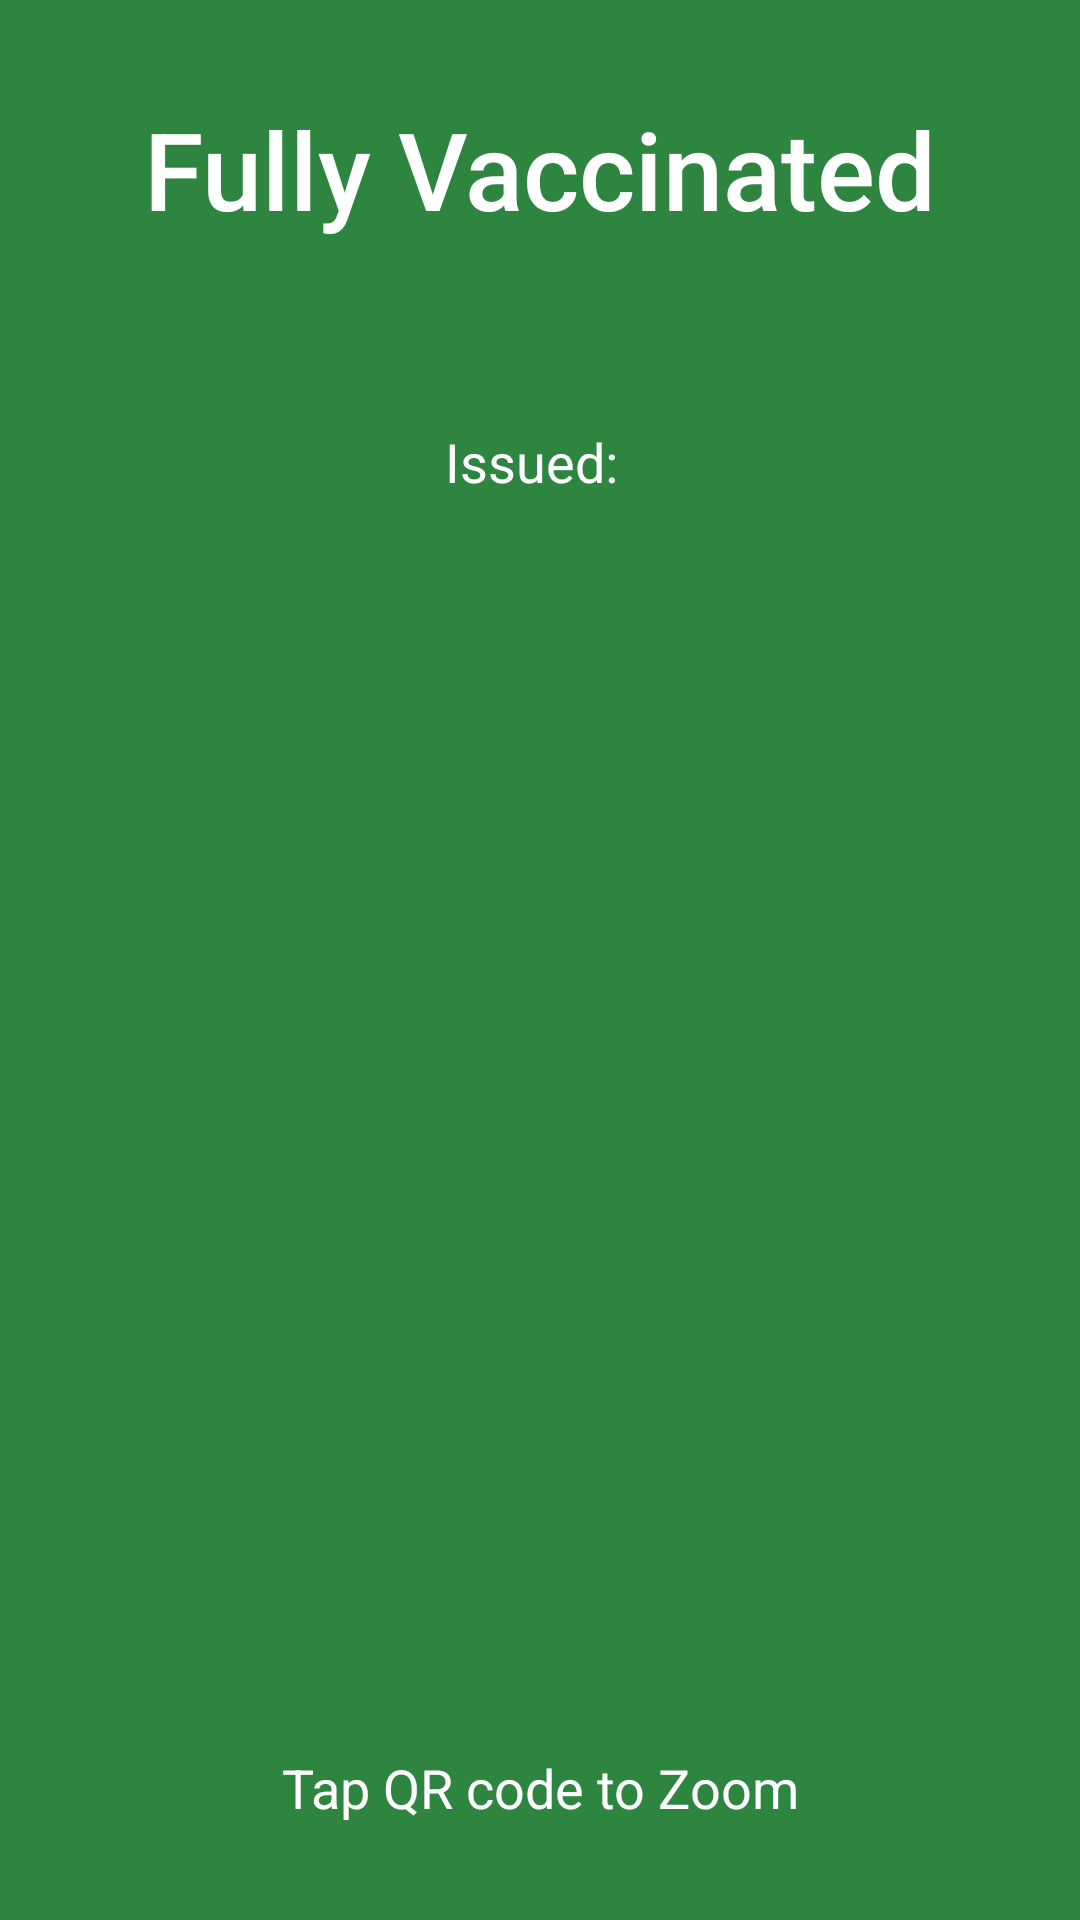

Reconstruct the res/layout file that produces this screen, plus the resources it refers to.
<!-- AndroidManifest.xml: application theme AppTheme -->
<!-- res/layout/fragment_vaccine_status.xml -->
<?xml version="1.0" encoding="utf-8"?>
<androidx.constraintlayout.widget.ConstraintLayout xmlns:android="http://schemas.android.com/apk/res/android"
    xmlns:app="http://schemas.android.com/apk/res-auto"
    xmlns:tools="http://schemas.android.com/tools"
    android:id="@+id/vaccinated_layout"
    android:layout_width="match_parent"
    android:layout_height="match_parent"
    android:background="#2E8540"
    tools:context=".android.fragments.VaccineStatusFragment">

    <TextView
        android:id="@+id/vaccinated_status"
        android:layout_width="0dp"
        android:layout_height="wrap_content"
        android:layout_marginTop="32dp"
        android:fontFamily="sans-serif-medium"
        android:text="Fully Vaccinated"
        android:textAlignment="center"
        android:textAppearance="@style/TextAppearance.AppCompat.Large"
        android:textColor="#FFFFFF"
        android:textSize="36sp"
        app:layout_constraintEnd_toEndOf="parent"
        app:layout_constraintStart_toStartOf="parent"
        app:layout_constraintTop_toTopOf="parent" />

    <TextView
        android:id="@+id/tap_to_zoom"
        android:layout_width="wrap_content"
        android:layout_height="wrap_content"
        android:layout_marginBottom="32dp"
        android:text="Tap QR code to Zoom"
        android:textAppearance="@style/TextAppearance.AppCompat.Medium"
        android:textColor="#FFFFFF"
        app:layout_constraintBottom_toBottomOf="parent"
        app:layout_constraintEnd_toEndOf="parent"
        app:layout_constraintStart_toStartOf="parent" />

    <ImageView
        android:id="@+id/qr_code"
        android:layout_width="0dp"
        android:layout_height="wrap_content"
        android:layout_marginStart="24dp"
        android:layout_marginEnd="24dp"
        android:adjustViewBounds="true"
        android:scaleType="centerInside"
        android:src="@drawable/ic_launcher_background"
        app:layout_constraintBottom_toTopOf="@+id/tap_to_zoom"
        app:layout_constraintEnd_toEndOf="parent"
        app:layout_constraintStart_toStartOf="parent"
        app:layout_constraintTop_toBottomOf="@+id/issued_date"
        app:layout_constraintVertical_bias="0.493"
        tools:srcCompat="?android:attr/activatedBackgroundIndicator" />

    <TextView
        android:id="@+id/issued_date"
        android:layout_width="wrap_content"
        android:layout_height="wrap_content"
        android:layout_marginTop="16dp"
        android:text="Issued: "
        android:textAppearance="@style/TextAppearance.AppCompat.Medium"
        android:textColor="#FFFFFF"
        app:layout_constraintEnd_toEndOf="parent"
        app:layout_constraintHorizontal_bias="0.498"
        app:layout_constraintStart_toStartOf="parent"
        app:layout_constraintTop_toBottomOf="@+id/patient_details" />

    <TextView
        android:id="@+id/patient_details"
        android:layout_width="wrap_content"
        android:layout_height="wrap_content"
        android:layout_marginTop="16dp"
        android:textAlignment="center"
        android:textAllCaps="false"
        android:textAppearance="@style/TextAppearance.AppCompat.Large"
        android:textColor="#FFFFFF"
        app:layout_constraintEnd_toEndOf="parent"
        app:layout_constraintStart_toStartOf="parent"
        app:layout_constraintTop_toBottomOf="@+id/vaccinated_status" />
</androidx.constraintlayout.widget.ConstraintLayout>
<!-- resources referenced by this layout -->
<resources>
  <style name="AppTheme" parent="Theme.AppCompat.DayNight.NoActionBar">
          <item name="actionMenuTextColor">@color/white</item>
          <item name="windowActionBar">false</item>
          <item name="windowNoTitle">true</item>
          <item name="android:actionMenuTextColor">@color/white</item>
  
          <item name="android:itemTextAppearance">@color/white</item>
          <item name="android:textColorSecondary">@color/white</item>
      </style>
  <color name="white">#FFFFFFFF</color>
</resources>
